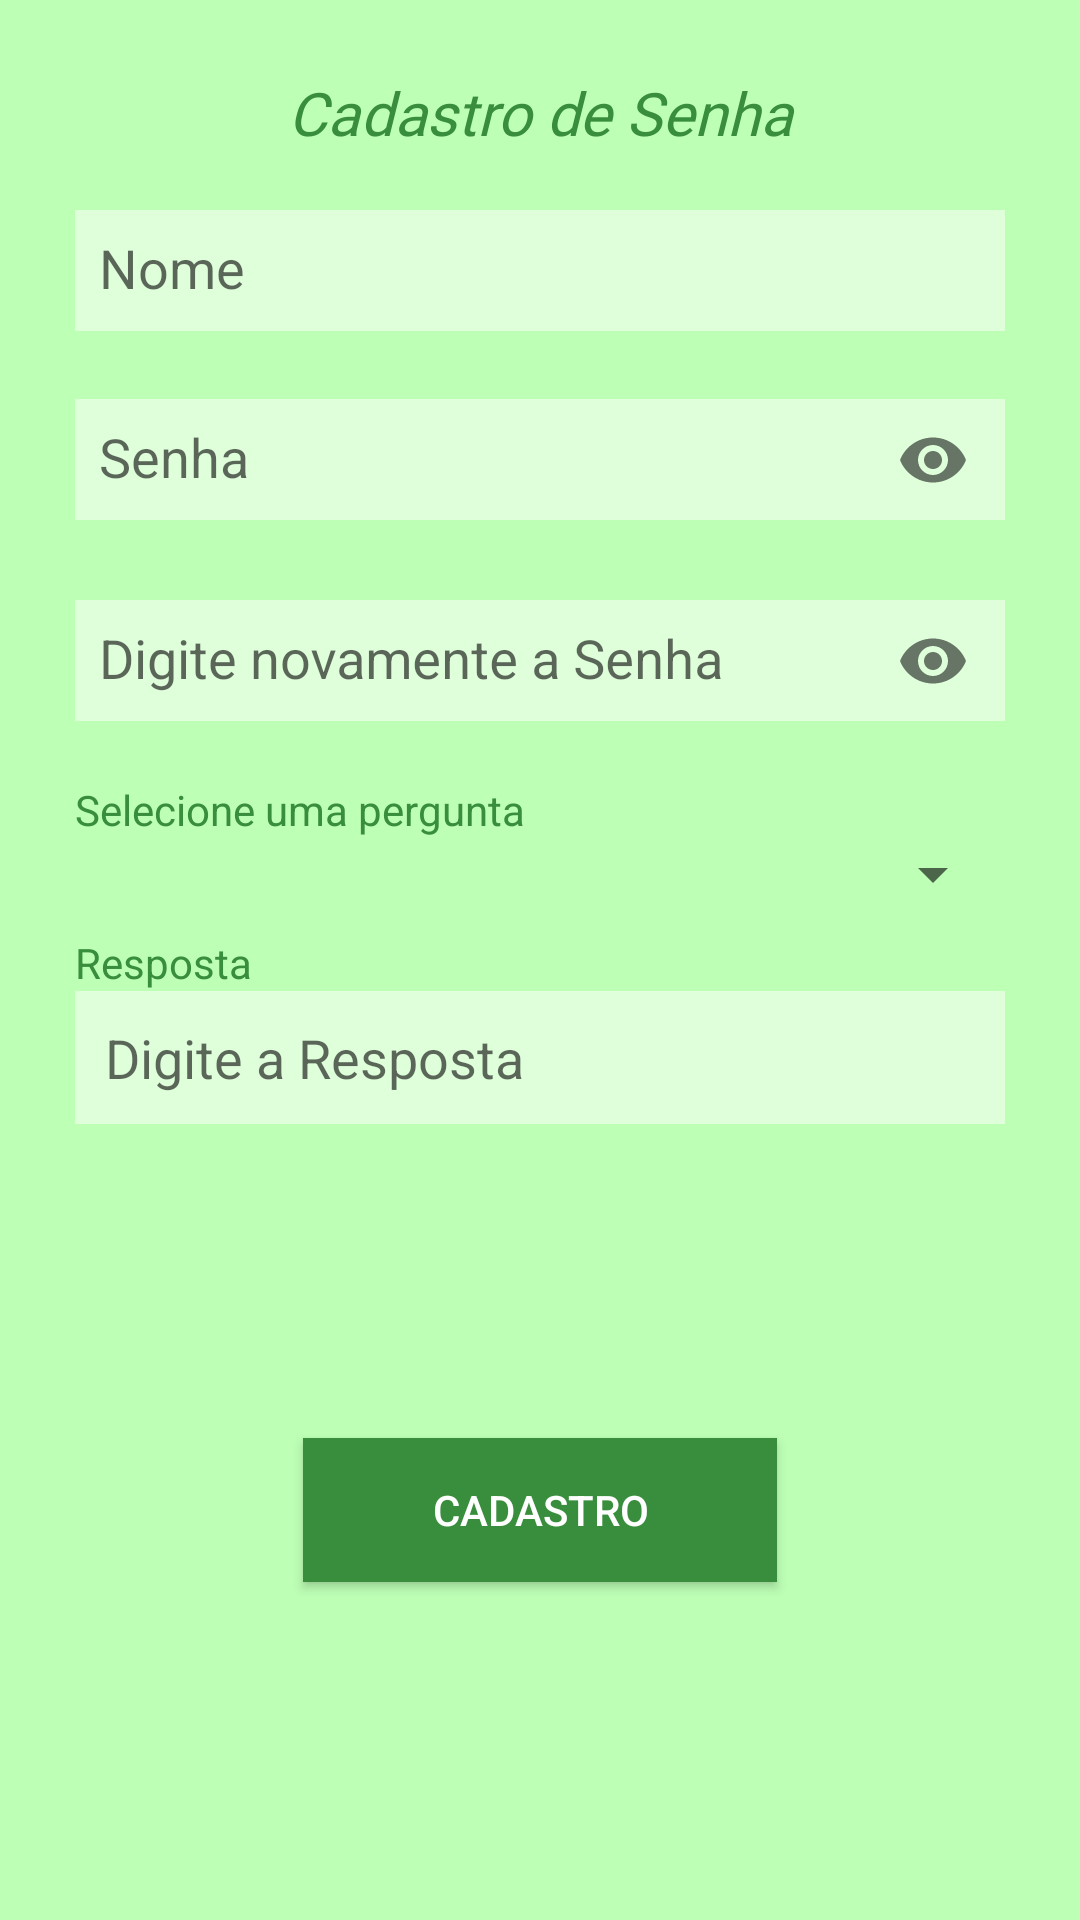

Produce the Android XML layout that renders to this screen, including the resource entries it uses.
<!-- AndroidManifest.xml: activity theme Theme.AppCompat.Light.NoActionBar -->
<!-- res/layout/activity_cadastro_senha.xml -->
<?xml version="1.0" encoding="utf-8"?>
<android.support.v7.widget.LinearLayoutCompat xmlns:android="http://schemas.android.com/apk/res/android"
    xmlns:app="http://schemas.android.com/apk/res-auto"
    xmlns:tools="http://schemas.android.com/tools"
    android:layout_width="match_parent"
    android:layout_height="match_parent"
    android:fitsSystemWindows="true">

    <android.support.v4.widget.NestedScrollView
        android:layout_width="match_parent"
        android:layout_height="match_parent"
        android:fillViewport="true"
        android:fitsSystemWindows="true">

        <android.support.constraint.ConstraintLayout
            android:layout_width="match_parent"
            android:layout_height="match_parent"
            android:background="@color/background_light"
            android:fitsSystemWindows="true"
            tools:context=".ui.CadastroSenhaActivity">

            <ImageView
                android:id="@+id/first_logo"
                android:layout_width="wrap_content"
                android:layout_height="wrap_content"
                android:layout_marginEnd="8dp"
                android:layout_marginStart="8dp"
                android:layout_marginTop="8dp"
                app:layout_constraintEnd_toEndOf="parent"
                app:layout_constraintStart_toStartOf="parent"
                app:layout_constraintTop_toTopOf="parent" />

            <TextView
                android:id="@+id/first_title"
                android:layout_width="0dp"
                android:layout_height="wrap_content"
                android:layout_marginEnd="32dp"
                android:layout_marginStart="32dp"
                android:layout_marginTop="16dp"
                android:fontFamily="@font/roboto_thin"
                android:text="Cadastro de Senha"
                android:textAlignment="center"
                android:textColor="@color/colorPrimary"
                android:textSize="20sp"
                android:textStyle="italic"
                app:layout_constraintEnd_toEndOf="parent"
                app:layout_constraintHorizontal_bias="0.0"
                app:layout_constraintStart_toStartOf="parent"
                app:layout_constraintTop_toBottomOf="@+id/first_logo" />

            <android.support.design.widget.TextInputLayout
                android:id="@+id/first_input_layout_user"
                android:layout_width="match_parent"
                android:layout_height="wrap_content"
                android:layout_marginLeft="25dp"
                android:layout_marginRight="25dp"
                android:layout_marginTop="8dp"
                app:layout_constraintEnd_toEndOf="parent"
                app:layout_constraintStart_toStartOf="parent"
                app:layout_constraintTop_toBottomOf="@+id/first_title">

                <android.support.design.widget.TextInputEditText
                    android:id="@+id/first_input_user"
                    android:layout_width="match_parent"
                    android:layout_height="wrap_content"
                    android:background="@color/background_edit_text"
                    android:hint="Nome"
                    android:inputType="text"
                    android:padding="8dp" />

            </android.support.design.widget.TextInputLayout>


            <android.support.design.widget.TextInputLayout
                android:id="@+id/first_input_layout_password"
                android:layout_width="match_parent"
                android:layout_height="wrap_content"
                android:layout_marginLeft="25dp"
                android:layout_marginRight="25dp"
                android:layout_marginTop="8dp"
                app:layout_constraintEnd_toEndOf="parent"
                app:layout_constraintStart_toStartOf="parent"
                app:layout_constraintTop_toBottomOf="@+id/first_input_layout_user"
                app:passwordToggleEnabled="true">

                <android.support.design.widget.TextInputEditText
                    android:id="@+id/first_input_password"
                    android:layout_width="match_parent"
                    android:layout_height="wrap_content"
                    android:background="@color/background_edit_text"
                    android:hint="Senha"
                    android:inputType="textPassword"
                    android:padding="8dp" />

            </android.support.design.widget.TextInputLayout>

            <android.support.design.widget.TextInputLayout
                android:id="@+id/first_input_layout_password_repeat"
                android:layout_width="match_parent"
                android:layout_height="wrap_content"
                android:layout_marginLeft="25dp"
                android:layout_marginRight="25dp"
                android:layout_marginTop="8dp"
                app:layout_constraintEnd_toEndOf="parent"
                app:layout_constraintStart_toStartOf="parent"
                app:layout_constraintTop_toBottomOf="@+id/first_input_layout_password"
                app:passwordToggleEnabled="true">

                <android.support.design.widget.TextInputEditText
                    android:id="@+id/first_input_password_repeat"
                    android:layout_width="match_parent"
                    android:layout_height="wrap_content"
                    android:background="@color/background_edit_text"
                    android:hint="Digite novamente a Senha"
                    android:inputType="textPassword"
                    android:padding="8dp" />

            </android.support.design.widget.TextInputLayout>

            <TextView
                android:id="@+id/selecao_pergunta"
                android:layout_width="wrap_content"
                android:layout_height="wrap_content"
                android:layout_marginTop="16dp"
                android:text="Selecione uma pergunta"
                android:textColor="@color/colorPrimary"
                app:layout_constraintStart_toStartOf="@+id/first_input_layout_password_repeat"
                app:layout_constraintTop_toBottomOf="@+id/first_input_layout_password_repeat" />

            <android.support.v7.widget.AppCompatSpinner
                android:id="@+id/spinner_pergunta"
                android:layout_width="0dp"
                android:layout_height="wrap_content"
                android:paddingBottom="10dp"
                android:paddingLeft="5dp"
                android:paddingTop="10dp"
                android:theme="@style/Widget.AppCompat.Spinner"
                app:layout_constraintEnd_toEndOf="@+id/first_input_layout_password_repeat"
                app:layout_constraintStart_toStartOf="@+id/selecao_pergunta"
                app:layout_constraintTop_toBottomOf="@+id/selecao_pergunta" />

            <TextView
                android:id="@+id/text_resposta_pergunta"
                android:layout_width="wrap_content"
                android:layout_height="wrap_content"
                android:layout_marginTop="8dp"
                android:text="Resposta"
                android:textColor="@color/colorPrimary"
                app:layout_constraintStart_toStartOf="@+id/spinner_pergunta"
                app:layout_constraintTop_toBottomOf="@+id/spinner_pergunta" />

            <android.support.design.widget.TextInputEditText
                android:id="@+id/input_pergunta_resposta"
                android:layout_width="0dp"
                android:layout_height="wrap_content"
                android:background="@color/background_edit_text"
                android:hint="Digite a Resposta"
                android:inputType="text"
                android:padding="10dp"
                app:layout_constraintEnd_toEndOf="@+id/spinner_pergunta"
                app:layout_constraintStart_toStartOf="@+id/text_resposta_pergunta"
                app:layout_constraintTop_toBottomOf="@+id/text_resposta_pergunta" />

            <android.support.v7.widget.AppCompatButton
                android:id="@+id/btn_cadastro"
                android:layout_width="158dp"
                android:layout_height="wrap_content"
                android:layout_marginBottom="16dp"
                android:layout_marginEnd="8dp"
                android:layout_marginStart="8dp"
                android:layout_marginTop="8dp"
                android:background="@color/colorPrimary"
                android:text="Cadastro"
                android:textColor="@android:color/white"
                app:layout_constraintBottom_toBottomOf="parent"
                app:layout_constraintEnd_toEndOf="parent"
                app:layout_constraintStart_toStartOf="parent"
                app:layout_constraintTop_toBottomOf="@+id/input_pergunta_resposta" />

        </android.support.constraint.ConstraintLayout>

    </android.support.v4.widget.NestedScrollView>

</android.support.v7.widget.LinearLayoutCompat>
<!-- resources referenced by this layout -->
<resources>
  <color name="background_edit_text">#dfffdb</color>
  <color name="background_light">#bdffb5</color>
  <color name="colorPrimary">#388e3c</color>
</resources>
